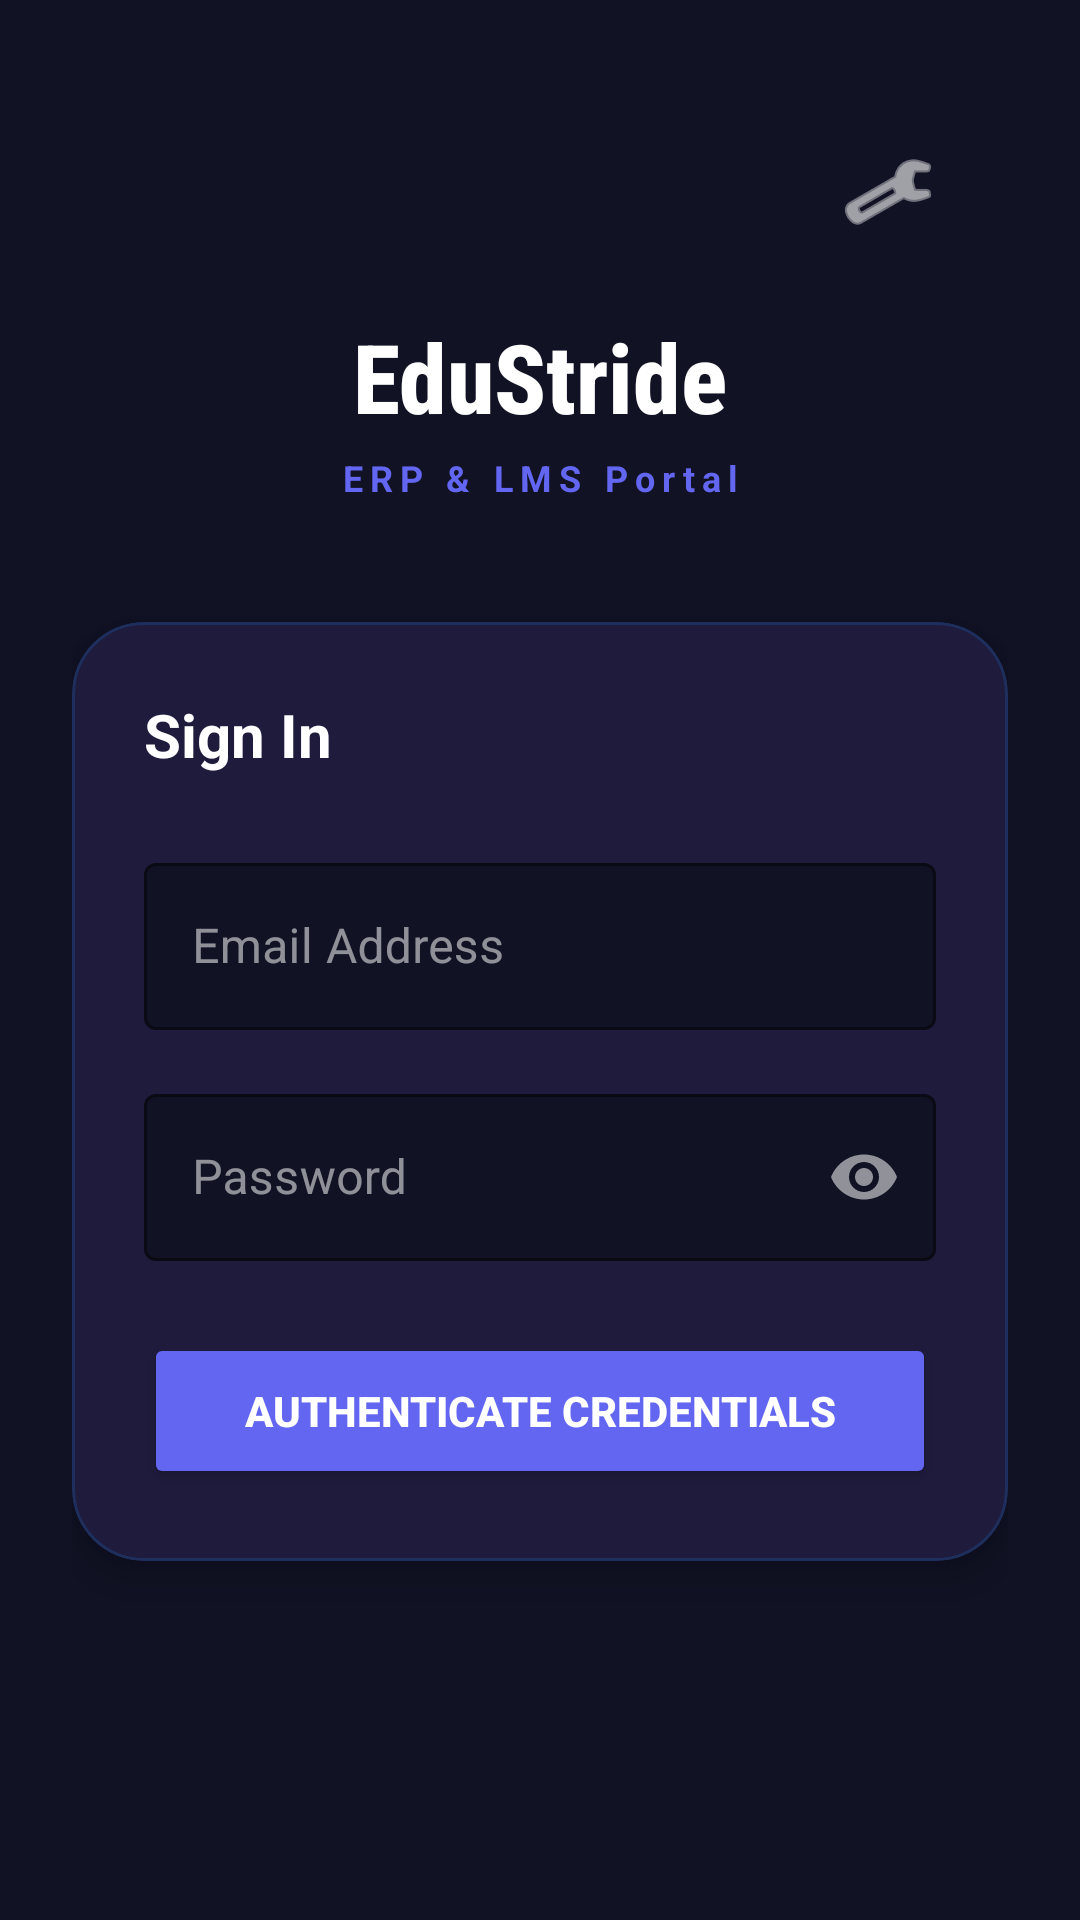

The Android layout XML behind this screen, and the referenced resources:
<!-- AndroidManifest.xml: application theme Theme.EduStride -->
<!-- res/layout/activity_login.xml -->
<?xml version="1.0" encoding="utf-8"?>
<androidx.constraintlayout.widget.ConstraintLayout 
    xmlns:android="http://schemas.android.com/apk/res/android"
    xmlns:app="http://schemas.android.com/apk/res-auto"
    xmlns:tools="http://schemas.android.com/tools"
    android:layout_width="match_parent"
    android:layout_height="match_parent"
    android:background="@color/dark_bg"
    android:padding="24dp"
    tools:context=".ui.LoginActivity">

    
    <View
        android:id="@+id/glowBackground"
        android:layout_width="300dp"
        android:layout_height="300dp"
        android:background="@android:drawable/dialog_holo_dark_frame"
        android:backgroundTint="#226366f1"
        app:layout_constraintBottom_toTopOf="parent"
        app:layout_constraintEnd_toEndOf="parent"
        app:layout_constraintStart_toStartOf="parent" />

    
    <ImageButton
        android:id="@+id/btnServerSettings"
        android:layout_width="48dp"
        android:layout_height="48dp"
        android:background="?android:attr/selectableItemBackgroundBorderless"
        android:src="@android:drawable/ic_menu_preferences"
        app:tint="@color/white"
        android:layout_marginTop="16dp"
        android:layout_marginEnd="16dp"
        app:layout_constraintTop_toTopOf="parent"
        app:layout_constraintEnd_toEndOf="parent" />

    
    <TextView
        android:id="@+id/txtTitle"
        android:layout_width="wrap_content"
        android:layout_height="wrap_content"
        android:text="EduStride"
        android:textColor="@color/white"
        android:textSize="32sp"
        android:textStyle="bold"
        android:fontFamily="sans-serif-condensed-medium"
        android:layout_marginTop="80dp"
        app:layout_constraintTop_toTopOf="parent"
        app:layout_constraintStart_toStartOf="parent"
        app:layout_constraintEnd_toEndOf="parent" />

    <TextView
        android:id="@+id/txtSubtitle"
        android:layout_width="wrap_content"
        android:layout_height="wrap_content"
        android:text="ERP &amp; LMS Portal"
        android:textColor="@color/primary_indigo"
        android:textSize="12sp"
        android:textStyle="bold"
        android:letterSpacing="0.2"
        android:layout_marginTop="4dp"
        app:layout_constraintTop_toBottomOf="@id/txtTitle"
        app:layout_constraintStart_toStartOf="parent"
        app:layout_constraintEnd_toEndOf="parent" />

    
    <com.google.android.material.card.MaterialCardView
        android:id="@+id/cardLogin"
        android:layout_width="match_parent"
        android:layout_height="wrap_content"
        android:layout_marginTop="40dp"
        app:cardCornerRadius="24dp"
        app:cardElevation="8dp"
        app:cardBackgroundColor="#1F1B3D"
        app:strokeColor="#1E2F5E"
        app:strokeWidth="1dp"
        app:layout_constraintTop_toBottomOf="@id/txtSubtitle"
        app:layout_constraintStart_toStartOf="parent"
        app:layout_constraintEnd_toEndOf="parent">

        <LinearLayout
            android:layout_width="match_parent"
            android:layout_height="wrap_content"
            android:orientation="vertical"
            android:padding="24dp">

            <TextView
                android:layout_width="wrap_content"
                android:layout_height="wrap_content"
                android:text="Sign In"
                android:textColor="@color/white"
                android:textSize="20sp"
                android:textStyle="bold"
                android:layout_marginBottom="24dp" />

            
            <com.google.android.material.textfield.TextInputLayout
                style="@style/Widget.MaterialComponents.TextInputLayout.OutlinedBox"
                android:layout_width="match_parent"
                android:layout_height="wrap_content"
                android:hint="Email Address"
                android:textColorHint="#88FFFFFF"
                app:hintTextColor="@color/primary_indigo"
                app:boxStrokeColor="@color/primary_indigo"
                app:boxStrokeWidthFocused="1.5dp"
                app:boxBackgroundColor="#111224"
                android:layout_marginBottom="16dp">

                <com.google.android.material.textfield.TextInputEditText
                    android:id="@+id/edtEmail"
                    android:layout_width="match_parent"
                    android:layout_height="wrap_content"
                    android:textColor="@color/white"
                    android:inputType="textEmailAddress" />

            </com.google.android.material.textfield.TextInputLayout>

            
            <com.google.android.material.textfield.TextInputLayout
                style="@style/Widget.MaterialComponents.TextInputLayout.OutlinedBox"
                android:layout_width="match_parent"
                android:layout_height="wrap_content"
                android:hint="Password"
                android:textColorHint="#88FFFFFF"
                app:hintTextColor="@color/primary_indigo"
                app:boxStrokeColor="@color/primary_indigo"
                app:boxStrokeWidthFocused="1.5dp"
                app:boxBackgroundColor="#111224"
                app:passwordToggleEnabled="true"
                app:passwordToggleTint="#88FFFFFF"
                android:layout_marginBottom="24dp">

                <com.google.android.material.textfield.TextInputEditText
                    android:id="@+id/edtPassword"
                    android:layout_width="match_parent"
                    android:layout_height="wrap_content"
                    android:textColor="@color/white"
                    android:inputType="textPassword" />

            </com.google.android.material.textfield.TextInputLayout>

            
            <Button
                android:id="@+id/btnLogin"
                android:layout_width="match_parent"
                android:layout_height="52dp"
                android:text="Authenticate Credentials"
                android:textColor="@color/white"
                android:backgroundTint="@color/primary_indigo"
                android:textStyle="bold"
                app:cornerRadius="16dp" />

        </LinearLayout>

    </com.google.android.material.card.MaterialCardView>

    
    <ProgressBar
        android:id="@+id/loadingSpinner"
        android:layout_width="wrap_content"
        android:layout_height="wrap_content"
        android:visibility="gone"
        android:indeterminateTint="@color/primary_indigo"
        app:layout_constraintTop_toBottomOf="@id/cardLogin"
        app:layout_constraintBottom_toBottomOf="parent"
        app:layout_constraintStart_toStartOf="parent"
        app:layout_constraintEnd_toEndOf="parent" />

</androidx.constraintlayout.widget.ConstraintLayout>
<!-- resources referenced by this layout -->
<resources>
  <color name="dark_bg">#111224</color>
  <color name="primary_indigo">#6366f1</color>
  <color name="white">#FFFFFFFF</color>
  <style name="Theme.EduStride" parent="Theme.Material3.DayNight.NoActionBar">
          
          <item name="colorPrimary">@color/primary_indigo</item>
          <item name="colorSecondary">@color/accent_gold</item>
          <item name="android:windowBackground">@color/dark_bg</item>
          <item name="android:statusBarColor">@color/dark_bg</item>
      </style>
  <color name="accent_gold">#fbbf24</color>
</resources>
